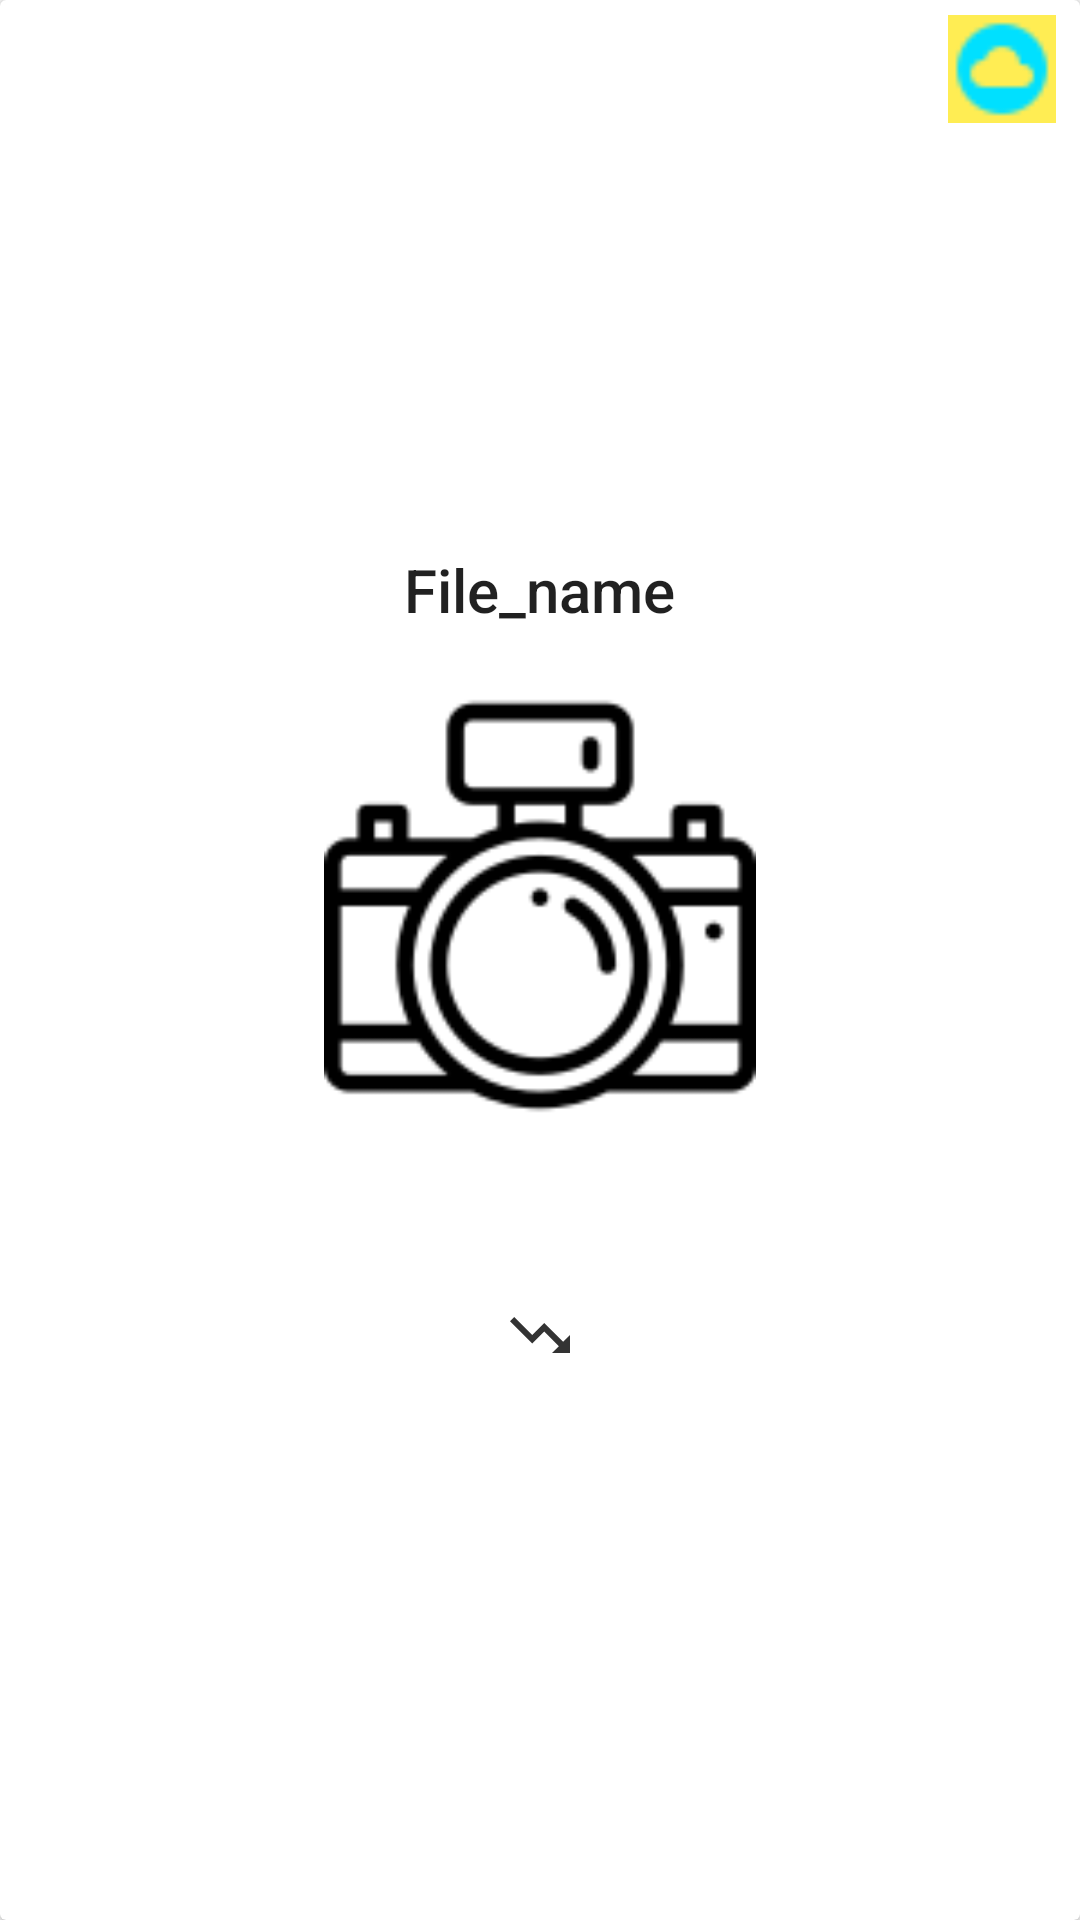

This screen was rendered from an Android layout file. Write that file and the resources it references.
<!-- AndroidManifest.xml: application theme AppTheme -->
<!-- res/layout/user_top_files_card.xml -->
<?xml version="1.0" encoding="utf-8"?>
<android.support.v7.widget.CardView xmlns:android="http://schemas.android.com/apk/res/android"
    xmlns:app="http://schemas.android.com/apk/res-auto"
    android:layout_width="match_parent" android:layout_height="match_parent"
    android:id="@+id/user_file_layout"
    android:layout_margin="10dp"
    android:background="#fff">
    <FrameLayout
        android:layout_width="match_parent"
        android:layout_height="match_parent">
        <LinearLayout
            android:layout_width="match_parent"
            android:layout_height="match_parent"
            android:gravity="center"
            android:orientation="vertical"
            android:padding="5dp">
            <TextView
                android:layout_width="wrap_content"
                android:layout_height="wrap_content"
                style="@style/TextAppearance.AppCompat.Title"
                android:text="File_name"
                android:id="@+id/file_title"/>
            <ImageView
                android:layout_width="144dp"
                android:layout_height="144dp"
                android:src="@drawable/img"
                android:id="@+id/file_img"
                android:layout_marginTop="20dp"/>
            <TextView
                android:layout_width="wrap_content"
                android:layout_height="wrap_content"
                android:id="@+id/file_detail"
                android:layout_marginTop="20dp" />
            <ImageButton
                android:layout_width="wrap_content"
                android:layout_height="wrap_content"
                android:background="#fff"
                android:id="@+id/file_download"
                android:layout_marginTop="20dp"
                android:src="@drawable/file_download"
                android:textSize="30dp"/>
        </LinearLayout>
        <ImageView
            android:layout_width="36dp"
            android:layout_height="36dp"
            android:layout_gravity="top|end"
            android:layout_marginTop="5dp"
            android:background="#DFFFEB3B"
            android:layout_marginEnd="8dp"
            android:layout_marginRight="8dp"
            android:src="@drawable/cloud_storage"/>
    </FrameLayout>
</android.support.v7.widget.CardView>
<!-- resources referenced by this layout -->
<resources>
  <!-- drawable cloud_storage: png bitmap (drawable, 23250 bytes) -->
  <!-- drawable file_download (drawable-anydpi) -->
  <vector xmlns:android="http://schemas.android.com/apk/res/android"
      android:width="24dp"
      android:height="24dp"
      android:viewportWidth="24"
      android:viewportHeight="24"
      android:tint="#333333">
      <path
          android:fillColor="#FF000000"
          android:pathData="M16,18l2.29,-2.29 -4.88,-4.88 -4,4L2,7.41 3.41,6l6,6 4,-4 6.3,6.29L22,12v6z"/>
  </vector>
  <!-- drawable img: png bitmap (drawable, 3658 bytes) -->
  <style name="AppTheme" parent="Theme.AppCompat.Light.NoActionBar">
          
          <item name="colorPrimary">@color/cloud_white</item>
          <item name="colorPrimaryDark">@color/cloud_white</item>
          <item name="colorAccent">@color/cloud_white</item>
          <item name="android:statusBarColor" tools:targetApi="lollipop">@color/cloud_white</item>
      </style>
  <color name="cloud_white">#726F6F</color>
</resources>
